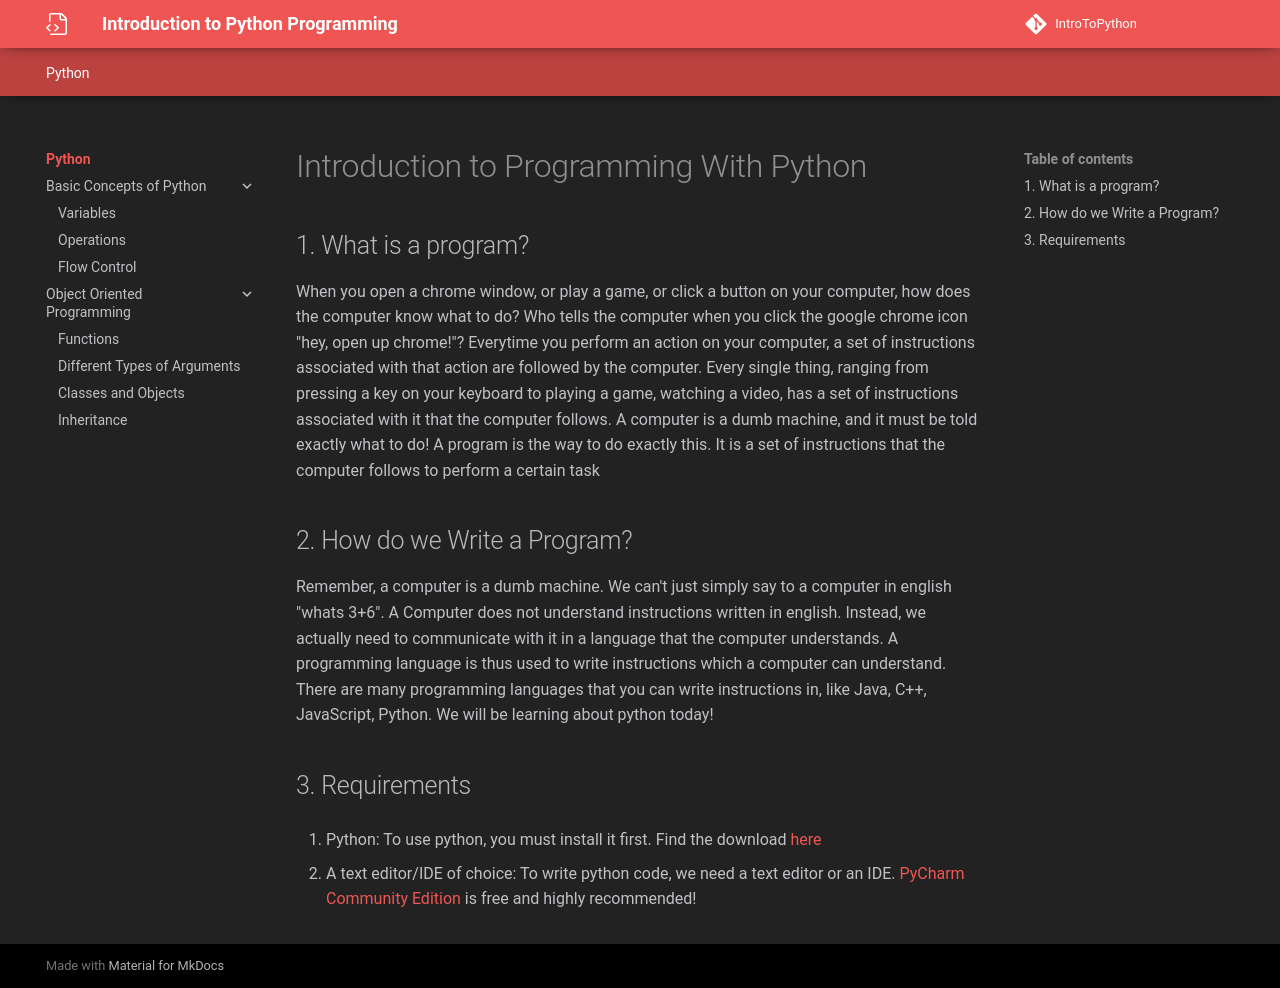

repository: Divy1211/IntroToPython · page: index.html · generator: mkdocs

# IntroToPython
